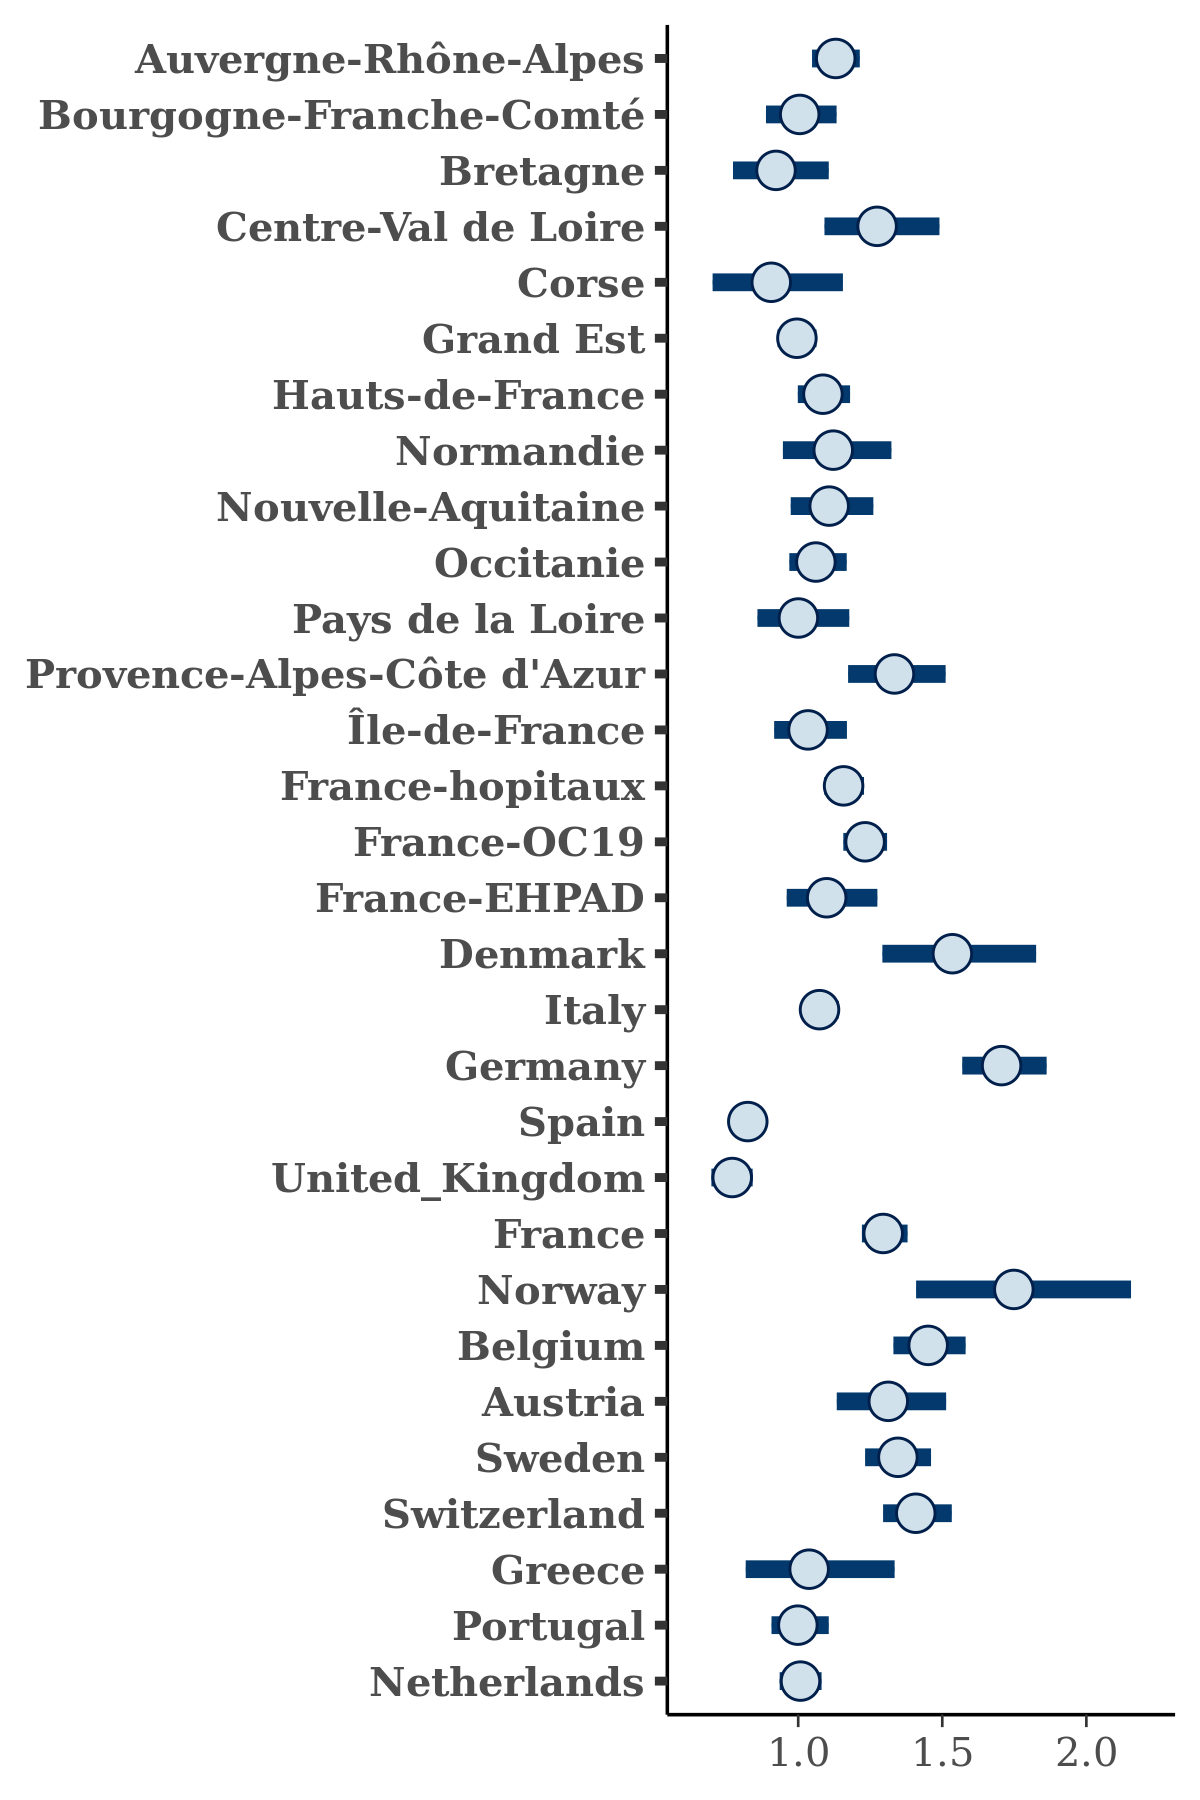

The file beside this chart, header and first rows:
, Auvergne-Rhône-Alpes, Bourgogne-Franche-Comté, Bretagne, Centre-Val de Loire, Corse, Grand Est, Hauts-de-France, Normandie, Nouvelle-Aquitaine, Occitanie, Pays de la Loire, Provence-Alpes-Côte d'Azur, Île-de-France, France-hopitaux, France-OC19, France-EHPAD, Denmark, Italy, Germany, Spain, United_Kingdom, France, Norway
1, 1.151, 0.9557, 0.7986, 1.226, 0.9651, 1.014, 1.104, 1.166, 1.216, 1.073, 0.9774, 1.348, 1.053, 1.153, 1.196, 1.09, 1.548, 1.032, 1.751, 0.8027, 0.8204, 1.319, 1.593
2, 1.136, 1.033, 0.9359, 1.405, 0.6562, 1.014, 1.11, 1.145, 1.086, 1.201, 0.9463, 1.411, 1.225, 1.174, 1.288, 1.273, 1.734, 1.061, 1.783, 0.7472, 0.7565, 1.373, 2.023
3, 1.152, 1.037, 0.7991, 1.335, 0.9663, 0.9555, 1.074, 1.032, 1.148, 0.9676, 1.023, 1.334, 1.042, 1.167, 1.22, 1.226, 1.401, 1.034, 1.745, 0.8098, 0.6916, 1.359, 1.431
4, 1.17, 1.155, 1.028, 1.423, 0.8495, 0.9875, 1.067, 1.183, 1.19, 1.081, 1.087, 1.408, 1.133, 1.236, 1.23, 1.173, 1.52, 1.057, 1.745, 0.8416, 0.6717, 1.356, 2.389
5, 1.061, 1.011, 0.9303, 1.403, 1.065, 1.027, 1.162, 1.189, 1.13, 1.097, 1.064, 1.389, 1.149, 1.168, 1.251, 1.04, 1.538, 1.079, 1.648, 0.8596, 0.7015, 1.364, 1.486
6, 1.149, 0.9597, 0.8763, 1.386, 0.7541, 1.012, 1.111, 1.14, 0.9685, 1.07, 0.8243, 1.288, 0.9774, 1.165, 1.16, 1.005, 1.472, 1.022, 1.804, 0.7631, 0.672, 1.26, 2.075
7, 1.116, 1.032, 0.9658, 1.297, 1.007, 1.007, 1.046, 1.211, 1.155, 1.093, 0.911, 1.377, 1.076, 1.111, 1.227, 1.274, 1.724, 1.067, 1.705, 0.8502, 0.8384, 1.307, 1.734
8, 1.223, 1.081, 1.024, 1.434, 1.021, 1.07, 1.114, 1.307, 1.062, 1.06, 1.073, 1.519, 1.078, 1.213, 1.269, 1.215, 1.778, 1.119, 1.862, 0.7818, 0.7845, 1.359, 1.908
9, 1.094, 0.9683, 0.8227, 1.352, 0.8581, 0.9737, 1.03, 0.9832, 1.119, 0.9845, 0.9374, 1.38, 1.03, 1.144, 1.231, 1.11, 1.442, 1.072, 1.815, 0.8278, 0.8207, 1.255, 1.779
10, 1.186, 0.9694, 0.8726, 1.249, 0.9097, 1.005, 1.181, 1.081, 1.2, 1.029, 1.079, 1.345, 0.9964, 1.134, 1.237, 1.147, 1.362, 1.079, 1.661, 0.8516, 0.8262, 1.302, 1.367
11, 1.136, 1.027, 0.9438, 1.331, 0.5844, 0.9659, 0.9877, 1.301, 0.9818, 1.024, 0.9325, 1.278, 0.9943, 1.175, 1.308, 1.184, 1.682, 1.077, 1.595, 0.8487, 0.7574, 1.324, 1.725
12, 1.075, 1.093, 1.028, 1.453, 1.016, 1.03, 1.109, 1.346, 1.139, 1.157, 1.063, 1.57, 1.21, 1.143, 1.305, 1.261, 1.905, 1.051, 1.916, 0.9092, 0.7042, 1.343, 1.814
13, 1.19, 1.038, 0.9219, 1.376, 1.001, 0.9873, 1.065, 1.242, 1.14, 1.094, 0.9765, 1.292, 1.091, 1.17, 1.123, 1.141, 1.558, 1.068, 1.577, 0.7905, 0.7739, 1.288, 2.035
14, 1.1, 1.028, 0.9085, 1.346, 1.056, 1.004, 1.019, 1.156, 0.9925, 1.06, 0.8845, 1.313, 1.062, 1.211, 1.213, 1.228, 1.51, 1.068, 1.7, 0.8285, 0.7381, 1.255, 1.937
15, 1.175, 0.9891, 0.9648, 1.182, 1.082, 1.043, 1.132, 1.155, 1.069, 1.08, 0.9242, 1.35, 1.01, 1.18, 1.251, 1.041, 1.555, 1.062, 1.883, 0.8732, 0.7946, 1.298, 1.981
16, 1.156, 1.027, 0.8419, 1.079, 0.7375, 0.9444, 1.025, 1.181, 1.015, 1.086, 0.8617, 1.371, 0.9565, 1.1, 1.206, 1.042, 1.562, 1.027, 1.588, 0.8082, 0.7894, 1.22, 1.45
17, 1.137, 1.052, 1.051, 1.358, 0.9205, 1.039, 1.132, 1.317, 1.089, 1.086, 1.028, 1.328, 1.001, 1.188, 1.23, 1.131, 1.754, 1.14, 1.715, 0.8139, 0.7836, 1.318, 2.14
18, 1.019, 0.9547, 0.7899, 1.182, 0.9197, 0.9468, 1.018, 1.024, 1.058, 1.015, 0.8336, 1.219, 0.9635, 1.09, 1.186, 1.059, 1.417, 0.9932, 1.653, 0.7813, 0.779, 1.274, 1.637
19, 1.198, 1.044, 0.9581, 1.345, 0.9408, 1.065, 1.137, 1.442, 1.084, 1.151, 1.094, 1.472, 1.111, 1.184, 1.281, 1.105, 1.644, 1.043, 1.633, 0.8378, 0.8083, 1.266, 1.772
20, 1.149, 1.022, 1.001, 1.313, 0.8305, 0.9965, 1.164, 1.122, 1.217, 1.093, 0.9801, 1.293, 1.063, 1.142, 1.24, 1.045, 1.578, 1.079, 1.677, 0.799, 0.8267, 1.261, 1.729
21, 1.118, 0.9591, 0.8547, 1.122, 0.7763, 1.039, 1.068, 1.193, 1.009, 1.151, 1.009, 1.295, 1.041, 1.144, 1.192, 1.051, 1.575, 1.058, 1.672, 0.8424, 0.7499, 1.308, 1.484
22, 1.173, 0.9941, 0.9173, 1.268, 0.762, 0.9262, 1.066, 0.996, 1.159, 1.002, 0.9715, 1.295, 1.009, 1.17, 1.172, 1.154, 1.374, 1.088, 1.604, 0.7918, 0.7067, 1.283, 2.025
23, 1.154, 1.108, 1.219, 1.428, 1.175, 1.063, 1.124, 1.29, 1.107, 1.194, 1.13, 1.738, 1.139, 1.228, 1.241, 1.299, 1.803, 1.079, 1.844, 0.8588, 0.7669, 1.421, 1.993
24, 1.177, 1.044, 0.914, 1.158, 1.044, 1.026, 1.14, 1.041, 1.187, 1.186, 1.041, 1.395, 1.13, 1.167, 1.236, 1.154, 1.681, 1.064, 1.621, 0.7826, 0.7417, 1.347, 2.059
25, 1.115, 0.9734, 0.8793, 1.377, 0.9107, 0.9619, 1.023, 1.308, 1.211, 1.055, 0.9286, 1.332, 1.193, 1.162, 1.242, 1.162, 1.5, 0.9892, 1.755, 0.8014, 0.7559, 1.247, 1.693
26, 1.178, 1.026, 0.9901, 1.56, 0.8549, 1.012, 1.054, 1.259, 1.154, 1.096, 1.035, 1.325, 0.9772, 1.188, 1.247, 1.012, 1.404, 1.141, 1.809, 0.836, 0.7637, 1.289, 1.977
27, 1.145, 1.112, 0.8649, 1.333, 0.9126, 1.105, 1.068, 1.201, 1.131, 1.141, 1.066, 1.431, 1.075, 1.167, 1.275, 1.072, 1.954, 1.115, 1.667, 0.8145, 0.7485, 1.316, 2.135
28, 1.019, 0.8733, 0.8318, 1.179, 0.8102, 0.8979, 1.024, 0.9964, 1.085, 1.076, 0.8152, 1.265, 0.9268, 1.071, 1.221, 1.106, 1.462, 1.084, 1.535, 0.8451, 0.8063, 1.247, 1.519
29, 1.092, 0.9565, 0.9368, 1.222, 0.8951, 1.016, 1.13, 1.12, 1.165, 1.058, 0.9795, 1.205, 0.9434, 1.128, 1.239, 1.056, 1.504, 1.043, 1.576, 0.7968, 0.7749, 1.352, 1.868
30, 1.147, 1.046, 1.001, 1.243, 1.006, 1.012, 1.159, 1.275, 1.148, 1.194, 0.9681, 1.378, 1.109, 1.151, 1.294, 1.35, 1.465, 1.078, 1.664, 0.8004, 0.7271, 1.281, 2.058
31, 1.189, 1.103, 1.027, 1.127, 1.143, 1.002, 1.238, 1.254, 1.008, 1.157, 1.114, 1.508, 1.183, 1.157, 1.28, 1.3, 1.689, 1.086, 1.741, 0.829, 0.7432, 1.356, 1.835
32, 1.169, 0.944, 0.9756, 1.195, 0.9577, 0.9767, 1.041, 1.109, 1.111, 1.147, 1.008, 1.365, 1.031, 1.209, 1.215, 1.107, 1.669, 1.1, 1.72, 0.8177, 0.7684, 1.32, 1.739
33, 1.047, 0.9992, 0.9299, 1.17, 0.8795, 0.9823, 0.9697, 1.025, 1.211, 1.052, 1.067, 1.191, 1.028, 1.141, 1.177, 1.069, 1.376, 1.099, 1.788, 0.8945, 0.8651, 1.247, 1.563
34, 1.154, 1.013, 0.9942, 1.338, 0.8481, 0.9707, 1.126, 1.159, 1.222, 1.024, 1.021, 1.337, 0.9918, 1.146, 1.282, 0.9347, 1.729, 1.069, 1.768, 0.8063, 0.7664, 1.347, 1.979
35, 1.149, 0.9203, 0.8269, 1.344, 0.7508, 1.033, 1.006, 1.035, 0.9675, 0.9887, 0.9846, 1.336, 1.072, 1.142, 1.27, 1.076, 1.523, 1.028, 1.736, 0.7684, 0.7944, 1.285, 2.088
36, 1.141, 1.018, 0.8941, 1.222, 0.9862, 0.9949, 1.091, 1.151, 1.167, 0.991, 1.037, 1.354, 0.9737, 1.186, 1.244, 1.038, 1.508, 1.046, 1.688, 0.7657, 0.7569, 1.311, 2.09
37, 1.123, 1.028, 0.9106, 1.261, 0.7167, 0.9435, 1.109, 1.01, 1.024, 1.091, 1.088, 1.299, 1.018, 1.145, 1.182, 1.126, 1.419, 1.091, 1.626, 0.7966, 0.7793, 1.17, 1.562
38, 1.053, 0.8456, 0.8723, 1.1, 0.9211, 0.9326, 1.036, 1.087, 1.026, 0.9803, 0.8025, 1.147, 0.845, 1.14, 1.214, 0.9341, 1.388, 1.065, 1.588, 0.7916, 0.7431, 1.258, 1.726
39, 1.129, 1.2, 0.8971, 1.458, 0.8721, 1.025, 1.1, 1.341, 1.04, 1.07, 0.9354, 1.4, 1.185, 1.189, 1.244, 1.223, 1.656, 1.005, 1.68, 0.7459, 0.7125, 1.352, 1.579
40, 1.111, 1.011, 0.9713, 1.041, 0.7701, 1.027, 1.202, 1.124, 1.026, 1.157, 1.019, 1.406, 0.9979, 1.131, 1.248, 1.209, 1.486, 1.062, 1.645, 0.8044, 0.7979, 1.299, 1.687
41, 1.039, 0.9183, 1.013, 1.292, 0.9261, 0.958, 1.024, 0.9889, 1.037, 1.025, 0.9604, 1.272, 0.9797, 1.122, 1.195, 1.06, 1.566, 1.103, 1.78, 0.8519, 0.8762, 1.3, 1.377
42, 1.159, 1.042, 0.8984, 1.514, 1.04, 0.9979, 1.131, 1.339, 1.147, 1.108, 1.094, 1.442, 1.082, 1.127, 1.255, 1.151, 1.781, 1.013, 1.777, 0.7993, 0.7905, 1.258, 1.835
43, 1.09, 0.9492, 0.8687, 1.3, 0.8267, 0.9629, 1.026, 0.9443, 1.109, 0.9868, 0.9586, 1.228, 1.115, 1.078, 1.129, 1.085, 1.788, 1.042, 1.607, 0.8149, 0.7851, 1.193, 1.58
44, 1.229, 1.082, 0.9326, 1.408, 0.7387, 1.061, 1.139, 1.292, 1.045, 1.191, 1.156, 1.53, 1.129, 1.188, 1.283, 1.254, 1.825, 1.064, 1.887, 0.7662, 0.6695, 1.339, 1.839
45, 1.084, 1.091, 0.9283, 1.434, 0.8063, 0.9924, 1.098, 1.129, 1.006, 1.046, 0.9967, 1.216, 0.9338, 1.158, 1.231, 1.109, 1.424, 1.115, 1.699, 0.7725, 0.7481, 1.297, 1.725
46, 1.282, 1.275, 1.035, 1.531, 1.139, 1.098, 1.224, 1.405, 1.408, 1.264, 1.07, 1.513, 1.154, 1.264, 1.351, 1.283, 1.956, 1.113, 1.901, 0.8556, 0.6743, 1.387, 2.204
47, 1.094, 0.9206, 0.9788, 1.182, 0.8528, 1.001, 1.043, 0.9442, 0.9897, 1.061, 0.9431, 1.207, 1.051, 1.172, 1.14, 0.9554, 1.58, 1.073, 1.799, 0.8335, 0.7397, 1.267, 1.608
48, 1.282, 1.17, 1.192, 1.463, 0.9295, 1.032, 1.259, 1.418, 1.14, 1.175, 1.083, 1.529, 1.05, 1.164, 1.347, 1.126, 1.798, 1.121, 1.8, 0.8403, 0.7559, 1.441, 1.538
49, 1.112, 1.011, 0.9673, 1.069, 1.149, 1.014, 1.039, 1.144, 1.186, 0.9872, 1.109, 1.307, 0.8728, 1.136, 1.234, 1.054, 1.345, 1.193, 1.598, 0.8065, 0.8069, 1.241, 1.608
50, 1.2, 1.14, 0.8207, 1.327, 0.8499, 1.007, 1.159, 1.313, 1.158, 1.145, 1.174, 1.31, 1.042, 1.219, 1.241, 1.195, 1.354, 1.068, 1.671, 0.7575, 0.7256, 1.338, 2.111
51, 1.129, 1.074, 1.034, 1.338, 1.091, 1.002, 1.116, 1.25, 1.183, 1.006, 1.042, 1.476, 1.092, 1.219, 1.219, 1.111, 1.855, 1.089, 1.88, 0.8843, 0.8308, 1.354, 1.873
52, 1.194, 1.013, 0.9393, 1.469, 1.015, 1.085, 1.151, 1.351, 1.107, 1.084, 1.092, 1.6, 1.21, 1.187, 1.28, 1.065, 1.932, 1.021, 1.741, 0.7943, 0.7291, 1.328, 2.175
53, 1.097, 0.9178, 0.8894, 1.156, 1.012, 0.9881, 1.06, 1.09, 0.9814, 0.9712, 0.9537, 1.13, 0.967, 1.168, 1.249, 1.098, 1.533, 1.088, 1.684, 0.8085, 0.7484, 1.278, 1.468
54, 1.171, 1.022, 1.032, 1.416, 1.174, 1.027, 1.102, 1.394, 1.15, 1.15, 1.257, 1.477, 1.102, 1.212, 1.246, 1.11, 1.495, 1.048, 1.729, 0.8534, 0.7866, 1.346, 2.01
55, 1.11, 0.978, 0.7731, 1.196, 0.8623, 0.9756, 0.9797, 0.9366, 1.013, 0.9649, 0.952, 1.243, 1.013, 1.152, 1.142, 1.1, 1.508, 1.045, 1.671, 0.7589, 0.7634, 1.192, 1.924
56, 1.055, 1.017, 0.9737, 1.461, 1.024, 0.9772, 1.141, 1.133, 1.164, 1.074, 1.09, 1.405, 0.9835, 1.134, 1.223, 1.089, 1.447, 1.072, 1.687, 0.8634, 0.7755, 1.273, 2.138
57, 1.188, 1.011, 0.9868, 1.334, 1.062, 1.082, 1.16, 1.307, 1.251, 1.049, 1.08, 1.565, 1.134, 1.226, 1.259, 1.32, 1.436, 1.022, 1.768, 0.8031, 0.7379, 1.332, 2.139
58, 1.088, 0.8247, 0.8241, 1.191, 0.9057, 0.9724, 1.076, 1.087, 1.029, 0.9378, 0.8662, 1.129, 0.8684, 1.091, 1.144, 0.9374, 1.241, 1.107, 1.518, 0.9, 0.7915, 1.195, 1.887
59, 1.016, 0.8367, 0.9295, 1.13, 0.6407, 0.9212, 1.072, 1.077, 0.9861, 1.061, 0.8985, 1.151, 1.041, 1.121, 1.21, 0.971, 1.496, 1.01, 1.708, 0.7658, 0.7693, 1.211, 1.611
60, 1.071, 0.9067, 0.8407, 1.112, 0.9934, 0.9135, 0.9533, 0.9158, 1.037, 1.101, 0.9326, 1.222, 0.9825, 1.093, 1.191, 1.053, 1.521, 1.105, 1.734, 0.7963, 0.8923, 1.271, 1.42
... 1,940 more rows
